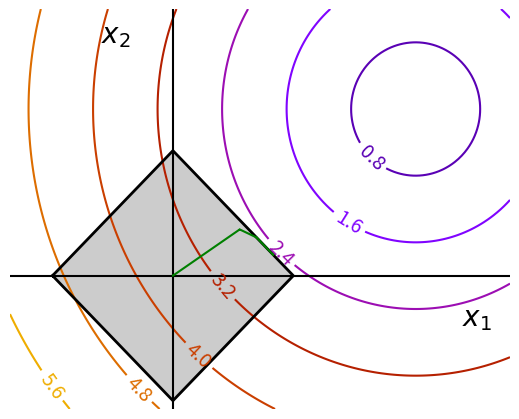

Here is the Python script that generated this plot:
"""
Optimization with constraints
================================

An example showing how to do optimization with general constraints using
SLSQP and cobyla.
"""
import numpy as np
import matplotlib.pyplot as plt
from scipy import optimize

x, y = np.mgrid[-2.03:4.2:.04, -1.6:3.2:.04]
x = x.T
y = y.T

fig = plt.figure(1, figsize=(5, 4))
plt.clf()
plt.axes([0, 0, 1, 1])

contours = plt.contour(np.sqrt((x - 3)**2 + (y - 2)**2),
                    extent=[-2.03, 4.2, -1.6, 3.2],
                    cmap=plt.cm.gnuplot)
plt.clabel(contours,
        inline=1,
        fmt='%1.1f',
        fontsize=14)
plt.plot([-1.5,    0,  1.5,    0, -1.5],
        [   0,  1.5,    0, -1.5,    0], 'k', linewidth=2)
plt.fill_between([ -1.5,    0,  1.5],
                [    0, -1.5,    0],
                [    0,  1.5,    0],
                color='.8')
plt.axvline(0, color='k')
plt.axhline(0, color='k')

plt.text(-.9, 2.8, '$x_2$', size=20)
plt.text(3.6, -.6, '$x_1$', size=20)
plt.axis('tight')
plt.axis('off')

# And now plot the optimization path
accumulator = list()

def f(x):
    # Store the list of function calls
    accumulator.append(x)
    return np.sqrt((x[0] - 3)**2 + (x[1] - 2)**2)


def constraint(x):
    return np.atleast_1d(1.5 - np.sum(np.abs(x)))

optimize.minimize(f, np.array([0, 0]), method="SLSQP",
                     constraints={"fun": constraint, "type": "ineq"})

accumulated = np.array(accumulator)
plt.plot(accumulated[:, 0], accumulated[:, 1], color='g')

fig.savefig('quadratic_with_cons.pdf')


plt.show()
